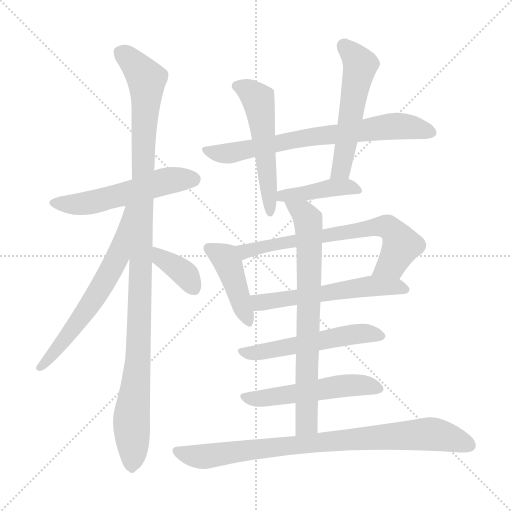
t = 0.00 s
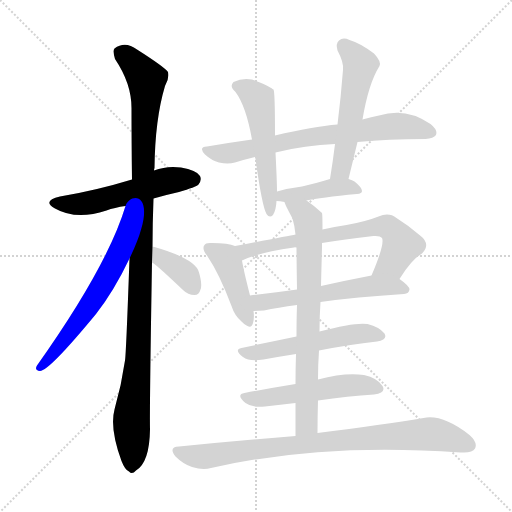
t = 2.24 s
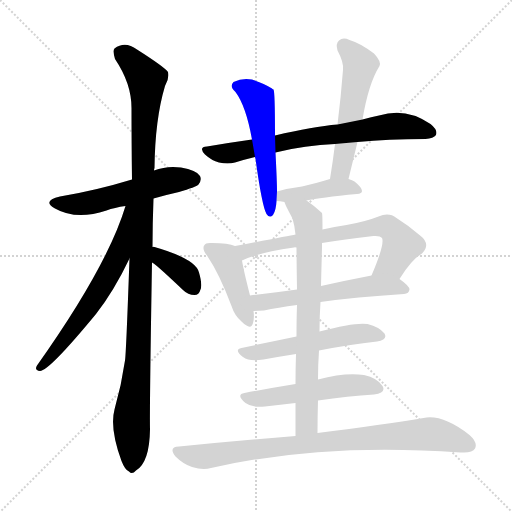
t = 4.48 s
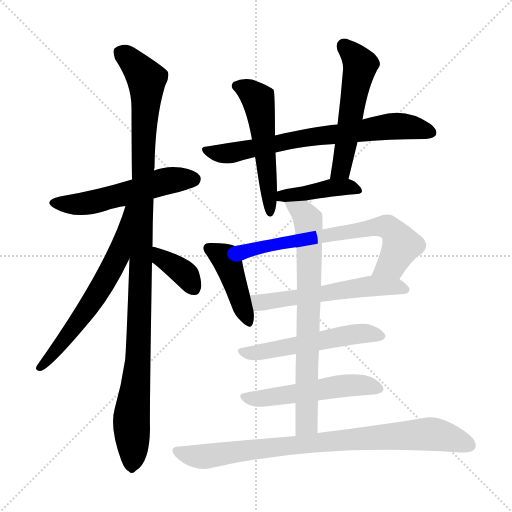
t = 6.72 s
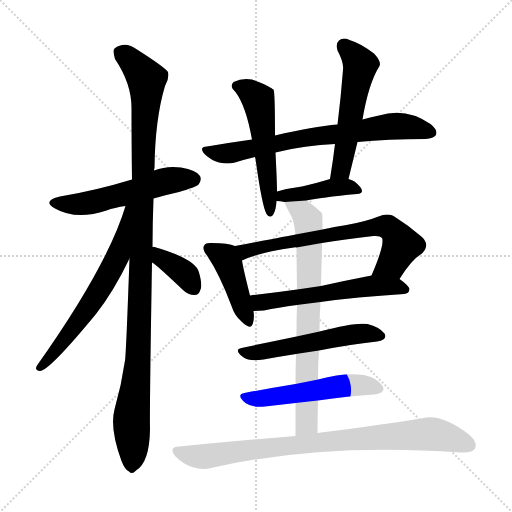
t = 8.96 s
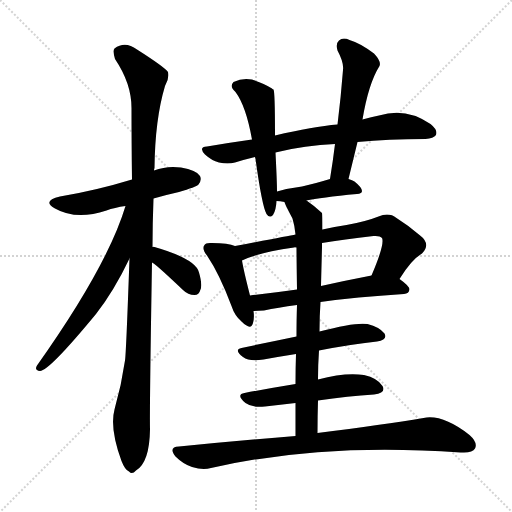
t = 11.20 s

The animated SVG that drew these frames (rendered in a browser with its animation timeline set to each time). Animation: 15 CSS @keyframes rules; one cycle of 11.20 s.

<svg version="1.1" viewBox="0 0 1024 1024" xmlns="http://www.w3.org/2000/svg">
  <g stroke="lightgray" stroke-dasharray="1,1" stroke-width="1" transform="scale(4, 4)">
    <line x1="0" y1="0" x2="256" y2="256"></line>
    <line x1="256" y1="0" x2="0" y2="256"></line>
    <line x1="128" y1="0" x2="128" y2="256"></line>
    <line x1="0" y1="128" x2="256" y2="128"></line>
  </g>
<g transform="scale(1, -1) translate(0, -900)">
   <style type="text/css">
    @keyframes keyframes0 {
      from {
       stroke: blue;
       stroke-dashoffset: 538;
       stroke-width: 128;
       }
       64% {
       animation-timing-function: step-end;
       stroke: blue;
       stroke-dashoffset: 0;
       stroke-width: 128;
       }
       to {
       stroke: black;
       stroke-width: 1024;
       }
       }
       #make-me-a-hanzi-animation-0 {
         animation: keyframes0 0.687826s both;
         animation-delay: 0.000000s;
         animation-timing-function: linear;
       }
    @keyframes keyframes1 {
      from {
       stroke: blue;
       stroke-dashoffset: 1103;
       stroke-width: 128;
       }
       78% {
       animation-timing-function: step-end;
       stroke: blue;
       stroke-dashoffset: 0;
       stroke-width: 128;
       }
       to {
       stroke: black;
       stroke-width: 1024;
       }
       }
       #make-me-a-hanzi-animation-1 {
         animation: keyframes1 1.147624s both;
         animation-delay: 0.687826s;
         animation-timing-function: linear;
       }
    @keyframes keyframes2 {
      from {
       stroke: blue;
       stroke-dashoffset: 627;
       stroke-width: 128;
       }
       67% {
       animation-timing-function: step-end;
       stroke: blue;
       stroke-dashoffset: 0;
       stroke-width: 128;
       }
       to {
       stroke: black;
       stroke-width: 1024;
       }
       }
       #make-me-a-hanzi-animation-2 {
         animation: keyframes2 0.760254s both;
         animation-delay: 1.835449s;
         animation-timing-function: linear;
       }
    @keyframes keyframes3 {
      from {
       stroke: blue;
       stroke-dashoffset: 373;
       stroke-width: 128;
       }
       55% {
       animation-timing-function: step-end;
       stroke: blue;
       stroke-dashoffset: 0;
       stroke-width: 128;
       }
       to {
       stroke: black;
       stroke-width: 1024;
       }
       }
       #make-me-a-hanzi-animation-3 {
         animation: keyframes3 0.553548s both;
         animation-delay: 2.595703s;
         animation-timing-function: linear;
       }
    @keyframes keyframes4 {
      from {
       stroke: blue;
       stroke-dashoffset: 714;
       stroke-width: 128;
       }
       70% {
       animation-timing-function: step-end;
       stroke: blue;
       stroke-dashoffset: 0;
       stroke-width: 128;
       }
       to {
       stroke: black;
       stroke-width: 1024;
       }
       }
       #make-me-a-hanzi-animation-4 {
         animation: keyframes4 0.831055s both;
         animation-delay: 3.149251s;
         animation-timing-function: linear;
       }
    @keyframes keyframes5 {
      from {
       stroke: blue;
       stroke-dashoffset: 528;
       stroke-width: 128;
       }
       63% {
       animation-timing-function: step-end;
       stroke: blue;
       stroke-dashoffset: 0;
       stroke-width: 128;
       }
       to {
       stroke: black;
       stroke-width: 1024;
       }
       }
       #make-me-a-hanzi-animation-5 {
         animation: keyframes5 0.679688s both;
         animation-delay: 3.980306s;
         animation-timing-function: linear;
       }
    @keyframes keyframes6 {
      from {
       stroke: blue;
       stroke-dashoffset: 538;
       stroke-width: 128;
       }
       64% {
       animation-timing-function: step-end;
       stroke: blue;
       stroke-dashoffset: 0;
       stroke-width: 128;
       }
       to {
       stroke: black;
       stroke-width: 1024;
       }
       }
       #make-me-a-hanzi-animation-6 {
         animation: keyframes6 0.687826s both;
         animation-delay: 4.659993s;
         animation-timing-function: linear;
       }
    @keyframes keyframes7 {
      from {
       stroke: blue;
       stroke-dashoffset: 418;
       stroke-width: 128;
       }
       58% {
       animation-timing-function: step-end;
       stroke: blue;
       stroke-dashoffset: 0;
       stroke-width: 128;
       }
       to {
       stroke: black;
       stroke-width: 1024;
       }
       }
       #make-me-a-hanzi-animation-7 {
         animation: keyframes7 0.590169s both;
         animation-delay: 5.347819s;
         animation-timing-function: linear;
       }
    @keyframes keyframes8 {
      from {
       stroke: blue;
       stroke-dashoffset: 427;
       stroke-width: 128;
       }
       58% {
       animation-timing-function: step-end;
       stroke: blue;
       stroke-dashoffset: 0;
       stroke-width: 128;
       }
       to {
       stroke: black;
       stroke-width: 1024;
       }
       }
       #make-me-a-hanzi-animation-8 {
         animation: keyframes8 0.597493s both;
         animation-delay: 5.937988s;
         animation-timing-function: linear;
       }
    @keyframes keyframes9 {
      from {
       stroke: blue;
       stroke-dashoffset: 678;
       stroke-width: 128;
       }
       69% {
       animation-timing-function: step-end;
       stroke: blue;
       stroke-dashoffset: 0;
       stroke-width: 128;
       }
       to {
       stroke: black;
       stroke-width: 1024;
       }
       }
       #make-me-a-hanzi-animation-9 {
         animation: keyframes9 0.801758s both;
         animation-delay: 6.535482s;
         animation-timing-function: linear;
       }
    @keyframes keyframes10 {
      from {
       stroke: blue;
       stroke-dashoffset: 563;
       stroke-width: 128;
       }
       65% {
       animation-timing-function: step-end;
       stroke: blue;
       stroke-dashoffset: 0;
       stroke-width: 128;
       }
       to {
       stroke: black;
       stroke-width: 1024;
       }
       }
       #make-me-a-hanzi-animation-10 {
         animation: keyframes10 0.708171s both;
         animation-delay: 7.337240s;
         animation-timing-function: linear;
       }
    @keyframes keyframes11 {
      from {
       stroke: blue;
       stroke-dashoffset: 534;
       stroke-width: 128;
       }
       63% {
       animation-timing-function: step-end;
       stroke: blue;
       stroke-dashoffset: 0;
       stroke-width: 128;
       }
       to {
       stroke: black;
       stroke-width: 1024;
       }
       }
       #make-me-a-hanzi-animation-11 {
         animation: keyframes11 0.684570s both;
         animation-delay: 8.045410s;
         animation-timing-function: linear;
       }
    @keyframes keyframes12 {
      from {
       stroke: blue;
       stroke-dashoffset: 522;
       stroke-width: 128;
       }
       63% {
       animation-timing-function: step-end;
       stroke: blue;
       stroke-dashoffset: 0;
       stroke-width: 128;
       }
       to {
       stroke: black;
       stroke-width: 1024;
       }
       }
       #make-me-a-hanzi-animation-12 {
         animation: keyframes12 0.674805s both;
         animation-delay: 8.729980s;
         animation-timing-function: linear;
       }
    @keyframes keyframes13 {
      from {
       stroke: blue;
       stroke-dashoffset: 740;
       stroke-width: 128;
       }
       71% {
       animation-timing-function: step-end;
       stroke: blue;
       stroke-dashoffset: 0;
       stroke-width: 128;
       }
       to {
       stroke: black;
       stroke-width: 1024;
       }
       }
       #make-me-a-hanzi-animation-13 {
         animation: keyframes13 0.852214s both;
         animation-delay: 9.404785s;
         animation-timing-function: linear;
       }
    @keyframes keyframes14 {
      from {
       stroke: blue;
       stroke-dashoffset: 845;
       stroke-width: 128;
       }
       73% {
       animation-timing-function: step-end;
       stroke: blue;
       stroke-dashoffset: 0;
       stroke-width: 128;
       }
       to {
       stroke: black;
       stroke-width: 1024;
       }
       }
       #make-me-a-hanzi-animation-14 {
         animation: keyframes14 0.937663s both;
         animation-delay: 10.256999s;
         animation-timing-function: linear;
       }
</style>
<path d="M 307.0 503.0 Q 331.0 510.0 358.0 516.0 Q 392.0 526.0 397.0 531.0 Q 404.0 540.0 400.0 548.0 Q 393.0 560.0 362.0 565.0 Q 334.0 569.0 308.0 559.0 L 264.0 541.0 Q 192.0 519.0 120.0 507.0 Q 83.0 498.0 110.0 483.0 Q 152.0 459.0 213.0 479.0 Q 229.0 485.0 251.0 488.0 L 307.0 503.0 Z" fill="lightgray"></path> 
<path d="M 305.0 406.0 Q 305.0 452.0 307.0 503.0 L 308.0 559.0 Q 308.0 562.0 309.0 564.0 Q 310.0 661.0 330.0 728.0 Q 339.0 743.0 336.0 756.0 Q 329.0 766.0 274.0 801.0 Q 250.0 819.0 229.0 803.0 Q 225.0 799.0 230.0 782.0 Q 263.0 733.0 263.0 684.0 Q 263.0 617.0 264.0 541.0 L 259.0 383.0 Q 252.0 188.0 250.0 179.0 Q 243.0 130.0 229.0 81.0 Q 219.0 44.0 243.0 -22.0 Q 250.0 -40.0 258.0 -43.0 Q 264.0 -50.0 272.0 -41.0 Q 299.0 -25.0 300.0 41.0 Q 299.0 81.0 304.0 375.0 L 305.0 406.0 Z" fill="lightgray"></path> 
<path d="M 251.0 488.0 Q 215.0 368.0 74.0 169.0 Q 68.0 159.0 80.0 158.0 Q 98.0 158.0 192.0 272.0 Q 228.0 318.0 259.0 383.0 C 325.0 519.0 260.0 517.0 251.0 488.0 Z" fill="lightgray"></path> 
<path d="M 304.0 375.0 Q 308.0 375.0 366.0 320.0 Q 376.0 310.0 389.0 310.0 Q 398.0 310.0 401.0 321.0 Q 405.0 331.0 398.0 355.0 Q 392.0 382.0 309.0 406.0 Q 306.0 407.0 305.0 406.0 C 275.0 407.0 278.0 390.0 304.0 375.0 Z" fill="lightgray"></path> 
<path d="M 715.0 616.0 Q 776.0 622.0 851.0 622.0 Q 867.0 623.0 872.0 630.0 Q 876.0 640.0 861.0 652.0 Q 812.0 686.0 758.0 669.0 Q 743.0 666.0 725.0 661.0 L 675.0 651.0 Q 627.0 647.0 550.0 629.0 L 504.0 621.0 Q 461.0 615.0 414.0 607.0 Q 396.0 606.0 410.0 591.0 Q 423.0 579.0 438.0 575.0 Q 456.0 571.0 470.0 575.0 Q 489.0 581.0 510.0 586.0 L 551.0 595.0 Q 611.0 610.0 670.0 612.0 L 715.0 616.0 Z" fill="lightgray"></path> 
<path d="M 550.0 629.0 Q 550.0 717.0 547.0 721.0 Q 544.0 722.0 544.0 723.0 Q 529.0 733.0 504.0 741.0 Q 485.0 745.0 467.0 736.0 Q 458.0 727.0 471.0 716.0 Q 492.0 688.0 504.0 621.0 L 510.0 586.0 Q 510.0 585.0 511.0 582.0 Q 524.0 488.0 533.0 472.0 Q 539.0 463.0 546.0 470.0 Q 552.0 479.0 553.0 498.0 L 554.0 517.0 Q 554.0 536.0 551.0 595.0 L 550.0 629.0 Z" fill="lightgray"></path> 
<path d="M 697.0 542.0 Q 706.0 579.0 715.0 616.0 L 725.0 661.0 Q 737.0 733.0 759.0 768.0 Q 763.0 777.0 748.0 793.0 Q 720.0 814.0 699.0 820.0 Q 686.0 826.0 678.0 819.0 Q 671.0 813.0 675.0 799.0 Q 688.0 775.0 686.0 760.0 Q 682.0 708.0 675.0 651.0 L 670.0 612.0 Q 666.0 579.0 660.0 542.0 C 655.0 512.0 690.0 513.0 697.0 542.0 Z" fill="lightgray"></path> 
<path d="M 613.0 499.0 Q 640.0 505.0 714.0 512.0 Q 724.0 513.0 724.0 518.0 Q 724.0 525.0 709.0 537.0 Q 705.0 540.0 697.0 542.0 L 660.0 542.0 Q 627.0 532.0 604.0 527.0 Q 579.0 524.0 554.0 517.0 C 525.0 509.0 523.0 500.0 553.0 498.0 Q 560.0 498.0 569.0 496.0 L 613.0 499.0 Z" fill="lightgray"></path> 
<path d="M 470.0 408.0 Q 457.0 414.0 424.0 414.0 Q 411.0 415.0 409.0 410.0 Q 403.0 403.0 414.0 389.0 Q 439.0 352.0 463.0 288.0 Q 469.0 269.0 483.0 257.0 Q 502.0 238.0 506.0 254.0 Q 509.0 264.0 507.0 278.0 L 500.0 309.0 Q 487.0 360.0 484.0 379.0 C 480.0 405.0 480.0 405.0 470.0 408.0 Z" fill="lightgray"></path> 
<path d="M 799.0 342.0 Q 823.0 381.0 844.0 393.0 Q 863.0 412.0 839.0 430.0 Q 817.0 449.0 793.0 464.0 Q 778.0 476.0 757.0 467.0 Q 732.0 457.0 693.0 450.0 Q 669.0 447.0 645.0 441.0 L 591.0 431.0 Q 576.0 428.0 470.0 408.0 C 441.0 402.0 456.0 367.0 484.0 379.0 Q 517.0 395.0 588.0 405.0 Q 589.0 406.0 593.0 405.0 L 644.0 414.0 Q 687.0 421.0 747.0 428.0 Q 760.0 429.0 764.0 424.0 Q 770.0 412.0 743.0 349.0 C 731.0 321.0 783.0 317.0 799.0 342.0 Z" fill="lightgray"></path> 
<path d="M 641.0 296.0 Q 711.0 306.0 808.0 312.0 Q 818.0 313.0 819.0 321.0 Q 819.0 328.0 799.0 342.0 C 780.0 356.0 772.0 355.0 743.0 349.0 Q 691.0 339.0 642.0 328.0 L 594.0 321.0 Q 545.0 314.0 500.0 309.0 C 470.0 306.0 477.0 277.0 507.0 278.0 Q 516.0 278.0 528.0 279.0 Q 555.0 285.0 594.0 290.0 L 641.0 296.0 Z" fill="lightgray"></path> 
<path d="M 638.0 199.0 Q 699.0 211.0 754.0 217.0 Q 776.0 221.0 769.0 233.0 Q 759.0 246.0 735.0 252.0 Q 711.0 256.0 639.0 237.0 L 593.0 227.0 Q 535.0 215.0 483.0 204.0 Q 467.0 201.0 486.0 186.0 Q 499.0 176.0 527.0 181.0 Q 560.0 187.0 592.0 192.0 L 638.0 199.0 Z" fill="lightgray"></path> 
<path d="M 636.0 99.0 Q 697.0 108.0 748.0 111.0 Q 773.0 114.0 765.0 128.0 Q 755.0 144.0 728.0 150.0 Q 691.0 156.0 636.0 141.0 L 591.0 132.0 Q 536.0 123.0 489.0 114.0 Q 471.0 111.0 491.0 94.0 Q 504.0 84.0 530.0 87.0 Q 561.0 91.0 591.0 94.0 L 636.0 99.0 Z" fill="lightgray"></path> 
<path d="M 635.0 34.0 Q 635.0 68.0 636.0 99.0 L 636.0 141.0 Q 636.0 171.0 638.0 199.0 L 639.0 237.0 Q 639.0 268.0 641.0 296.0 L 642.0 328.0 Q 643.0 368.0 644.0 405.0 Q 644.0 409.0 644.0 414.0 L 645.0 441.0 Q 645.0 472.0 644.0 474.0 Q 628.0 489.0 613.0 499.0 C 589.0 517.0 557.0 523.0 569.0 496.0 Q 569.0 493.0 585.0 463.0 Q 589.0 450.0 591.0 431.0 L 593.0 405.0 Q 593.0 389.0 594.0 321.0 L 594.0 290.0 Q 593.0 262.0 593.0 227.0 L 592.0 192.0 Q 591.0 165.0 591.0 132.0 L 591.0 94.0 Q 591.0 63.0 591.0 28.0 C 591.0 -2.0 635.0 4.0 635.0 34.0 Z" fill="lightgray"></path> 
<path d="M 591.0 28.0 Q 482.0 19.0 358.0 7.0 Q 336.0 6.0 351.0 -13.0 Q 366.0 -28.0 384.0 -34.0 Q 406.0 -41.0 422.0 -36.0 Q 645.0 15.0 921.0 -5.0 Q 922.0 -5.0 924.0 -5.0 Q 945.0 -6.0 950.0 3.0 Q 956.0 15.0 939.0 30.0 Q 885.0 72.0 847.0 64.0 Q 768.0 51.0 635.0 34.0 L 591.0 28.0 Z" fill="lightgray"></path> 
      <clipPath id="make-me-a-hanzi-clip-0">
      <path d="M 307.0 503.0 Q 331.0 510.0 358.0 516.0 Q 392.0 526.0 397.0 531.0 Q 404.0 540.0 400.0 548.0 Q 393.0 560.0 362.0 565.0 Q 334.0 569.0 308.0 559.0 L 264.0 541.0 Q 192.0 519.0 120.0 507.0 Q 83.0 498.0 110.0 483.0 Q 152.0 459.0 213.0 479.0 Q 229.0 485.0 251.0 488.0 L 307.0 503.0 Z" fill="lightgray"></path>
      </clipPath>
      <path clip-path="url(#make-me-a-hanzi-clip-0)" d="M 112.0 496.0 L 134.0 491.0 L 184.0 495.0 L 323.0 536.0 L 387.0 542.0 " fill="none" id="make-me-a-hanzi-animation-0" stroke-dasharray="410 820" stroke-linecap="round"></path>

      <clipPath id="make-me-a-hanzi-clip-1">
      <path d="M 305.0 406.0 Q 305.0 452.0 307.0 503.0 L 308.0 559.0 Q 308.0 562.0 309.0 564.0 Q 310.0 661.0 330.0 728.0 Q 339.0 743.0 336.0 756.0 Q 329.0 766.0 274.0 801.0 Q 250.0 819.0 229.0 803.0 Q 225.0 799.0 230.0 782.0 Q 263.0 733.0 263.0 684.0 Q 263.0 617.0 264.0 541.0 L 259.0 383.0 Q 252.0 188.0 250.0 179.0 Q 243.0 130.0 229.0 81.0 Q 219.0 44.0 243.0 -22.0 Q 250.0 -40.0 258.0 -43.0 Q 264.0 -50.0 272.0 -41.0 Q 299.0 -25.0 300.0 41.0 Q 299.0 81.0 304.0 375.0 L 305.0 406.0 Z" fill="lightgray"></path>
      </clipPath>
      <path clip-path="url(#make-me-a-hanzi-clip-1)" d="M 241.0 796.0 L 293.0 742.0 L 280.0 261.0 L 263.0 69.0 L 263.0 -29.0 " fill="none" id="make-me-a-hanzi-animation-1" stroke-dasharray="975 1950" stroke-linecap="round"></path>

      <clipPath id="make-me-a-hanzi-clip-2">
      <path d="M 251.0 488.0 Q 215.0 368.0 74.0 169.0 Q 68.0 159.0 80.0 158.0 Q 98.0 158.0 192.0 272.0 Q 228.0 318.0 259.0 383.0 C 325.0 519.0 260.0 517.0 251.0 488.0 Z" fill="lightgray"></path>
      </clipPath>
      <path clip-path="url(#make-me-a-hanzi-clip-2)" d="M 258.0 483.0 L 237.0 391.0 L 222.0 359.0 L 170.0 272.0 L 80.0 165.0 " fill="none" id="make-me-a-hanzi-animation-2" stroke-dasharray="499 998" stroke-linecap="round"></path>

      <clipPath id="make-me-a-hanzi-clip-3">
      <path d="M 304.0 375.0 Q 308.0 375.0 366.0 320.0 Q 376.0 310.0 389.0 310.0 Q 398.0 310.0 401.0 321.0 Q 405.0 331.0 398.0 355.0 Q 392.0 382.0 309.0 406.0 Q 306.0 407.0 305.0 406.0 C 275.0 407.0 278.0 390.0 304.0 375.0 Z" fill="lightgray"></path>
      </clipPath>
      <path clip-path="url(#make-me-a-hanzi-clip-3)" d="M 307.0 398.0 L 318.0 395.0 L 321.0 384.0 L 368.0 354.0 L 389.0 322.0 " fill="none" id="make-me-a-hanzi-animation-3" stroke-dasharray="245 490" stroke-linecap="round"></path>

      <clipPath id="make-me-a-hanzi-clip-4">
      <path d="M 715.0 616.0 Q 776.0 622.0 851.0 622.0 Q 867.0 623.0 872.0 630.0 Q 876.0 640.0 861.0 652.0 Q 812.0 686.0 758.0 669.0 Q 743.0 666.0 725.0 661.0 L 675.0 651.0 Q 627.0 647.0 550.0 629.0 L 504.0 621.0 Q 461.0 615.0 414.0 607.0 Q 396.0 606.0 410.0 591.0 Q 423.0 579.0 438.0 575.0 Q 456.0 571.0 470.0 575.0 Q 489.0 581.0 510.0 586.0 L 551.0 595.0 Q 611.0 610.0 670.0 612.0 L 715.0 616.0 Z" fill="lightgray"></path>
      </clipPath>
      <path clip-path="url(#make-me-a-hanzi-clip-4)" d="M 412.0 599.0 L 462.0 594.0 L 598.0 623.0 L 784.0 648.0 L 818.0 647.0 L 863.0 635.0 " fill="none" id="make-me-a-hanzi-animation-4" stroke-dasharray="586 1172" stroke-linecap="round"></path>

      <clipPath id="make-me-a-hanzi-clip-5">
      <path d="M 550.0 629.0 Q 550.0 717.0 547.0 721.0 Q 544.0 722.0 544.0 723.0 Q 529.0 733.0 504.0 741.0 Q 485.0 745.0 467.0 736.0 Q 458.0 727.0 471.0 716.0 Q 492.0 688.0 504.0 621.0 L 510.0 586.0 Q 510.0 585.0 511.0 582.0 Q 524.0 488.0 533.0 472.0 Q 539.0 463.0 546.0 470.0 Q 552.0 479.0 553.0 498.0 L 554.0 517.0 Q 554.0 536.0 551.0 595.0 L 550.0 629.0 Z" fill="lightgray"></path>
      </clipPath>
      <path clip-path="url(#make-me-a-hanzi-clip-5)" d="M 476.0 727.0 L 496.0 720.0 L 516.0 701.0 L 527.0 642.0 L 541.0 479.0 " fill="none" id="make-me-a-hanzi-animation-5" stroke-dasharray="400 800" stroke-linecap="round"></path>

      <clipPath id="make-me-a-hanzi-clip-6">
      <path d="M 697.0 542.0 Q 706.0 579.0 715.0 616.0 L 725.0 661.0 Q 737.0 733.0 759.0 768.0 Q 763.0 777.0 748.0 793.0 Q 720.0 814.0 699.0 820.0 Q 686.0 826.0 678.0 819.0 Q 671.0 813.0 675.0 799.0 Q 688.0 775.0 686.0 760.0 Q 682.0 708.0 675.0 651.0 L 670.0 612.0 Q 666.0 579.0 660.0 542.0 C 655.0 512.0 690.0 513.0 697.0 542.0 Z" fill="lightgray"></path>
      </clipPath>
      <path clip-path="url(#make-me-a-hanzi-clip-6)" d="M 688.0 809.0 L 720.0 767.0 L 684.0 569.0 L 679.0 557.0 L 666.0 549.0 " fill="none" id="make-me-a-hanzi-animation-6" stroke-dasharray="410 820" stroke-linecap="round"></path>

      <clipPath id="make-me-a-hanzi-clip-7">
      <path d="M 613.0 499.0 Q 640.0 505.0 714.0 512.0 Q 724.0 513.0 724.0 518.0 Q 724.0 525.0 709.0 537.0 Q 705.0 540.0 697.0 542.0 L 660.0 542.0 Q 627.0 532.0 604.0 527.0 Q 579.0 524.0 554.0 517.0 C 525.0 509.0 523.0 500.0 553.0 498.0 Q 560.0 498.0 569.0 496.0 L 613.0 499.0 Z" fill="lightgray"></path>
      </clipPath>
      <path clip-path="url(#make-me-a-hanzi-clip-7)" d="M 557.0 503.0 L 657.0 524.0 L 697.0 526.0 L 716.0 519.0 " fill="none" id="make-me-a-hanzi-animation-7" stroke-dasharray="290 580" stroke-linecap="round"></path>

      <clipPath id="make-me-a-hanzi-clip-8">
      <path d="M 470.0 408.0 Q 457.0 414.0 424.0 414.0 Q 411.0 415.0 409.0 410.0 Q 403.0 403.0 414.0 389.0 Q 439.0 352.0 463.0 288.0 Q 469.0 269.0 483.0 257.0 Q 502.0 238.0 506.0 254.0 Q 509.0 264.0 507.0 278.0 L 500.0 309.0 Q 487.0 360.0 484.0 379.0 C 480.0 405.0 480.0 405.0 470.0 408.0 Z" fill="lightgray"></path>
      </clipPath>
      <path clip-path="url(#make-me-a-hanzi-clip-8)" d="M 419.0 403.0 L 450.0 385.0 L 458.0 370.0 L 495.0 258.0 " fill="none" id="make-me-a-hanzi-animation-8" stroke-dasharray="299 598" stroke-linecap="round"></path>

      <clipPath id="make-me-a-hanzi-clip-9">
      <path d="M 799.0 342.0 Q 823.0 381.0 844.0 393.0 Q 863.0 412.0 839.0 430.0 Q 817.0 449.0 793.0 464.0 Q 778.0 476.0 757.0 467.0 Q 732.0 457.0 693.0 450.0 Q 669.0 447.0 645.0 441.0 L 591.0 431.0 Q 576.0 428.0 470.0 408.0 C 441.0 402.0 456.0 367.0 484.0 379.0 Q 517.0 395.0 588.0 405.0 Q 589.0 406.0 593.0 405.0 L 644.0 414.0 Q 687.0 421.0 747.0 428.0 Q 760.0 429.0 764.0 424.0 Q 770.0 412.0 743.0 349.0 C 731.0 321.0 783.0 317.0 799.0 342.0 Z" fill="lightgray"></path>
      </clipPath>
      <path clip-path="url(#make-me-a-hanzi-clip-9)" d="M 483.0 408.0 L 496.0 398.0 L 529.0 409.0 L 746.0 446.0 L 776.0 446.0 L 803.0 410.0 L 781.0 373.0 L 751.0 359.0 " fill="none" id="make-me-a-hanzi-animation-9" stroke-dasharray="550 1100" stroke-linecap="round"></path>

      <clipPath id="make-me-a-hanzi-clip-10">
      <path d="M 641.0 296.0 Q 711.0 306.0 808.0 312.0 Q 818.0 313.0 819.0 321.0 Q 819.0 328.0 799.0 342.0 C 780.0 356.0 772.0 355.0 743.0 349.0 Q 691.0 339.0 642.0 328.0 L 594.0 321.0 Q 545.0 314.0 500.0 309.0 C 470.0 306.0 477.0 277.0 507.0 278.0 Q 516.0 278.0 528.0 279.0 Q 555.0 285.0 594.0 290.0 L 641.0 296.0 Z" fill="lightgray"></path>
      </clipPath>
      <path clip-path="url(#make-me-a-hanzi-clip-10)" d="M 508.0 303.0 L 530.0 296.0 L 739.0 328.0 L 790.0 328.0 L 810.0 321.0 " fill="none" id="make-me-a-hanzi-animation-10" stroke-dasharray="435 870" stroke-linecap="round"></path>

      <clipPath id="make-me-a-hanzi-clip-11">
      <path d="M 638.0 199.0 Q 699.0 211.0 754.0 217.0 Q 776.0 221.0 769.0 233.0 Q 759.0 246.0 735.0 252.0 Q 711.0 256.0 639.0 237.0 L 593.0 227.0 Q 535.0 215.0 483.0 204.0 Q 467.0 201.0 486.0 186.0 Q 499.0 176.0 527.0 181.0 Q 560.0 187.0 592.0 192.0 L 638.0 199.0 Z" fill="lightgray"></path>
      </clipPath>
      <path clip-path="url(#make-me-a-hanzi-clip-11)" d="M 484.0 195.0 L 531.0 197.0 L 713.0 232.0 L 737.0 234.0 L 758.0 228.0 " fill="none" id="make-me-a-hanzi-animation-11" stroke-dasharray="406 812" stroke-linecap="round"></path>

      <clipPath id="make-me-a-hanzi-clip-12">
      <path d="M 636.0 99.0 Q 697.0 108.0 748.0 111.0 Q 773.0 114.0 765.0 128.0 Q 755.0 144.0 728.0 150.0 Q 691.0 156.0 636.0 141.0 L 591.0 132.0 Q 536.0 123.0 489.0 114.0 Q 471.0 111.0 491.0 94.0 Q 504.0 84.0 530.0 87.0 Q 561.0 91.0 591.0 94.0 L 636.0 99.0 Z" fill="lightgray"></path>
      </clipPath>
      <path clip-path="url(#make-me-a-hanzi-clip-12)" d="M 490.0 104.0 L 522.0 102.0 L 708.0 130.0 L 753.0 123.0 " fill="none" id="make-me-a-hanzi-animation-12" stroke-dasharray="394 788" stroke-linecap="round"></path>

      <clipPath id="make-me-a-hanzi-clip-13">
      <path d="M 635.0 34.0 Q 635.0 68.0 636.0 99.0 L 636.0 141.0 Q 636.0 171.0 638.0 199.0 L 639.0 237.0 Q 639.0 268.0 641.0 296.0 L 642.0 328.0 Q 643.0 368.0 644.0 405.0 Q 644.0 409.0 644.0 414.0 L 645.0 441.0 Q 645.0 472.0 644.0 474.0 Q 628.0 489.0 613.0 499.0 C 589.0 517.0 557.0 523.0 569.0 496.0 Q 569.0 493.0 585.0 463.0 Q 589.0 450.0 591.0 431.0 L 593.0 405.0 Q 593.0 389.0 594.0 321.0 L 594.0 290.0 Q 593.0 262.0 593.0 227.0 L 592.0 192.0 Q 591.0 165.0 591.0 132.0 L 591.0 94.0 Q 591.0 63.0 591.0 28.0 C 591.0 -2.0 635.0 4.0 635.0 34.0 Z" fill="lightgray"></path>
      </clipPath>
      <path clip-path="url(#make-me-a-hanzi-clip-13)" d="M 576.0 496.0 L 613.0 465.0 L 618.0 435.0 L 614.0 68.0 L 613.0 53.0 L 598.0 35.0 " fill="none" id="make-me-a-hanzi-animation-13" stroke-dasharray="612 1224" stroke-linecap="round"></path>

      <clipPath id="make-me-a-hanzi-clip-14">
      <path d="M 591.0 28.0 Q 482.0 19.0 358.0 7.0 Q 336.0 6.0 351.0 -13.0 Q 366.0 -28.0 384.0 -34.0 Q 406.0 -41.0 422.0 -36.0 Q 645.0 15.0 921.0 -5.0 Q 922.0 -5.0 924.0 -5.0 Q 945.0 -6.0 950.0 3.0 Q 956.0 15.0 939.0 30.0 Q 885.0 72.0 847.0 64.0 Q 768.0 51.0 635.0 34.0 L 591.0 28.0 Z" fill="lightgray"></path>
      </clipPath>
      <path clip-path="url(#make-me-a-hanzi-clip-14)" d="M 355.0 -3.0 L 412.0 -13.0 L 647.0 17.0 L 856.0 32.0 L 938.0 10.0 " fill="none" id="make-me-a-hanzi-animation-14" stroke-dasharray="717 1434" stroke-linecap="round"></path>

</g>
</svg>
